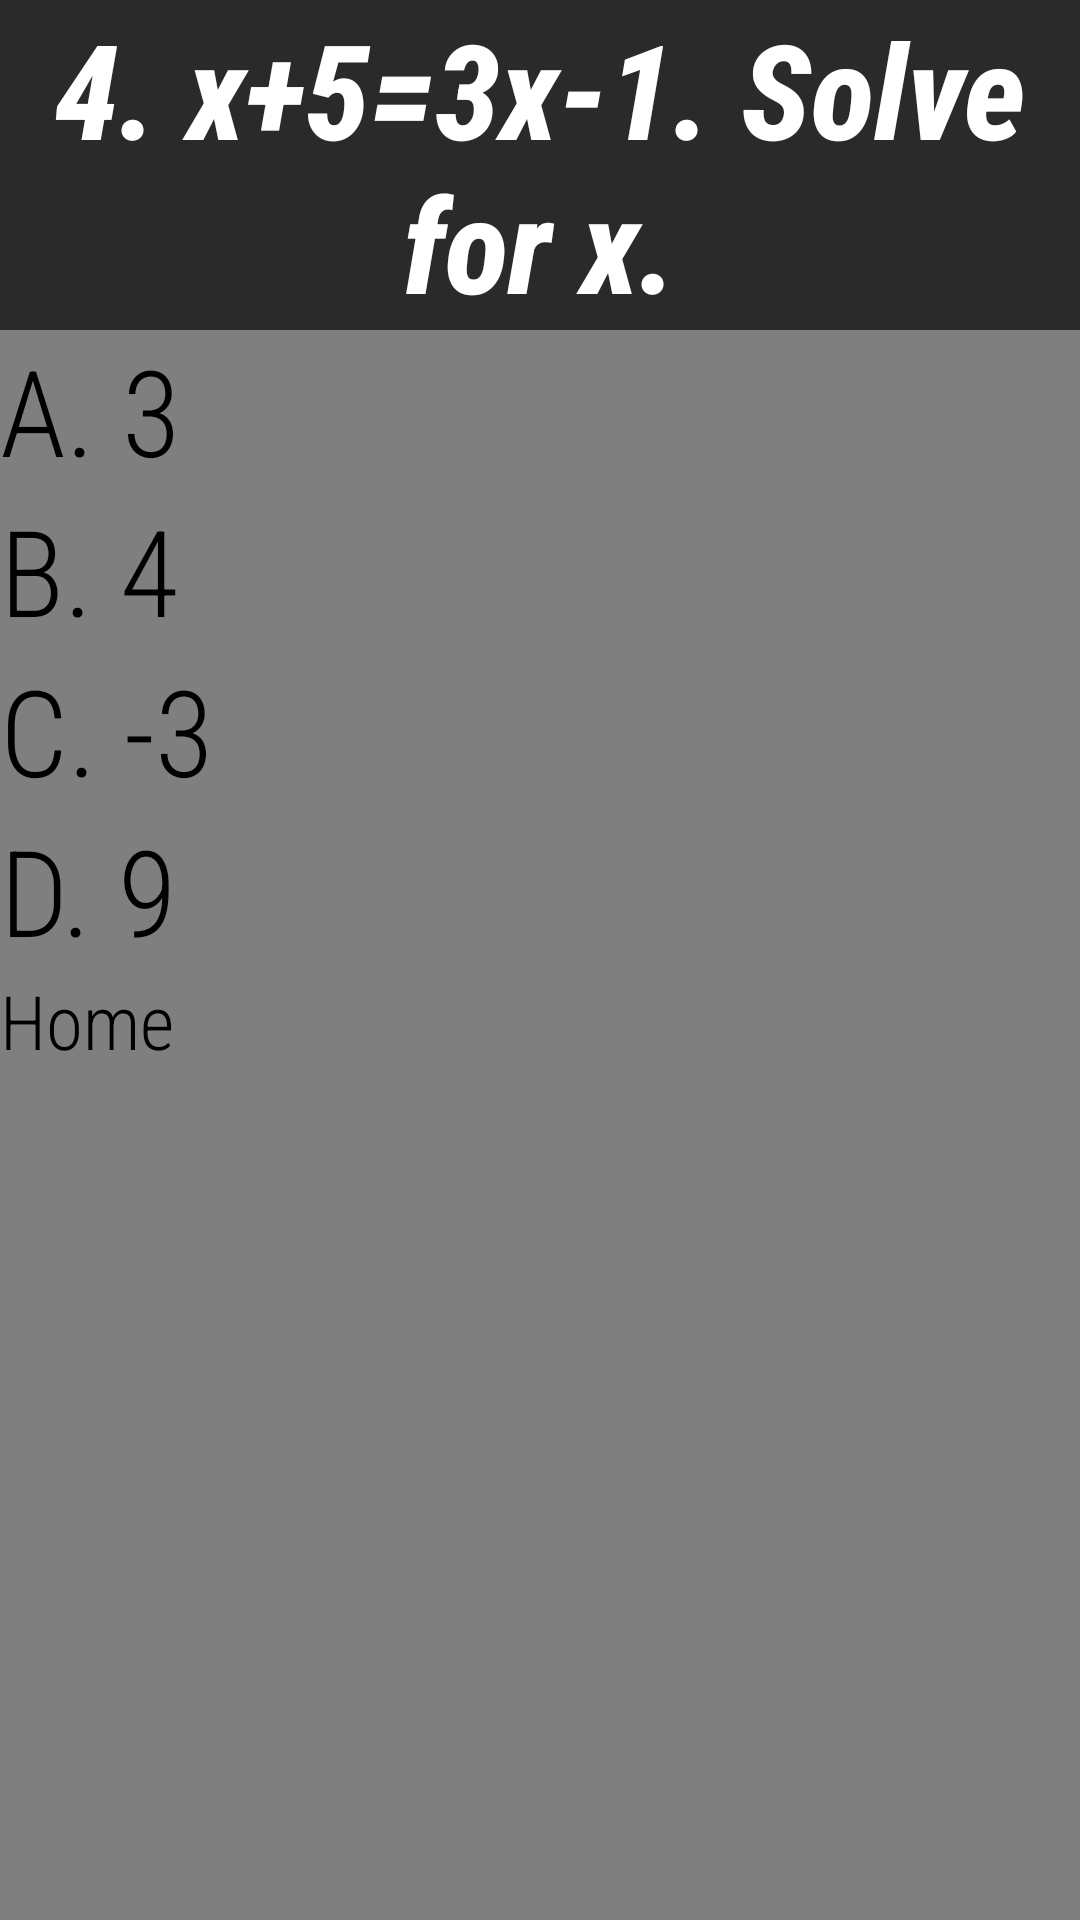

Produce the Android XML layout that renders to this screen, including the resource entries it uses.
<!-- AndroidManifest.xml: application theme Theme.Test_poj -->
<!-- res/layout/activity_question4.xml -->
<?xml version="1.0" encoding="utf-8"?>
<LinearLayout
    xmlns:android="http://schemas.android.com/apk/res/android"
    xmlns:tools="http://schemas.android.com/tools"
    android:orientation="vertical"
    android:layout_width="match_parent"
    android:layout_height="match_parent"
    tools:context=".Question4Activity"
    android:background="@color/lightgrey">


    <TextView
        android:id="@+id/textView4"
        android:layout_width="match_parent"
        android:layout_height="wrap_content"
        android:text="4. x+5=3x-1. Solve for x."
        android:textSize="44sp"
        android:textColor="@color/white"
        android:background="@color/darkgrey"
        android:fontFamily="sans-serif-condensed-medium"
        android:textStyle="italic|bold"
        android:textAlignment="center"/>

    <Button
        android:id="@+id/button13"
        android:layout_width="match_parent"
        android:layout_height="wrap_content"
        android:text="A. 3"
        android:textSize="40sp"
        android:onClick="change_to_question_5"
        android:fontFamily="sans-serif-condensed-light"/>

    <Button
        android:id="@+id/button14"
        android:layout_width="match_parent"
        android:layout_height="wrap_content"
        android:text="B. 4"
        android:textSize="40sp"
        android:onClick="change_to_incorrect_screen"
        android:fontFamily="sans-serif-condensed-light"/>

    <Button
        android:id="@+id/button15"
        android:layout_width="match_parent"
        android:layout_height="wrap_content"
        android:text="C. -3"
        android:textSize="40sp"
        android:onClick="change_to_incorrect_screen"
        android:fontFamily="sans-serif-condensed-light"/>

    <Button
        android:id="@+id/button16"
        android:layout_width="match_parent"
        android:layout_height="wrap_content"
        android:text="D. 9"
        android:textSize="40sp"
        android:onClick="change_to_incorrect_screen"
        android:fontFamily="sans-serif-condensed-light"/>


    <Button
        android:layout_width="wrap_content"
        android:layout_height="60dp"
        android:fontFamily="sans-serif-condensed-light"
        android:text="Home"
        android:textSize="25sp"/>
</LinearLayout>
<!-- resources referenced by this layout -->
<resources>
  <color name="darkgrey">#2a2a2a</color>
  <color name="lightgrey">#7f7f7f</color>
  <color name="white">#FFFFFFFF</color>
  <style name="Theme.Test_poj" parent="Base.Theme.Test_poj">
          
          <item name="android:navigationBarColor">@android:color/transparent</item>
          <item name="android:statusBarColor">@android:color/transparent</item>
          <item name="android:windowLightStatusBar">?attr/isLightTheme</item>
      </style>
</resources>
